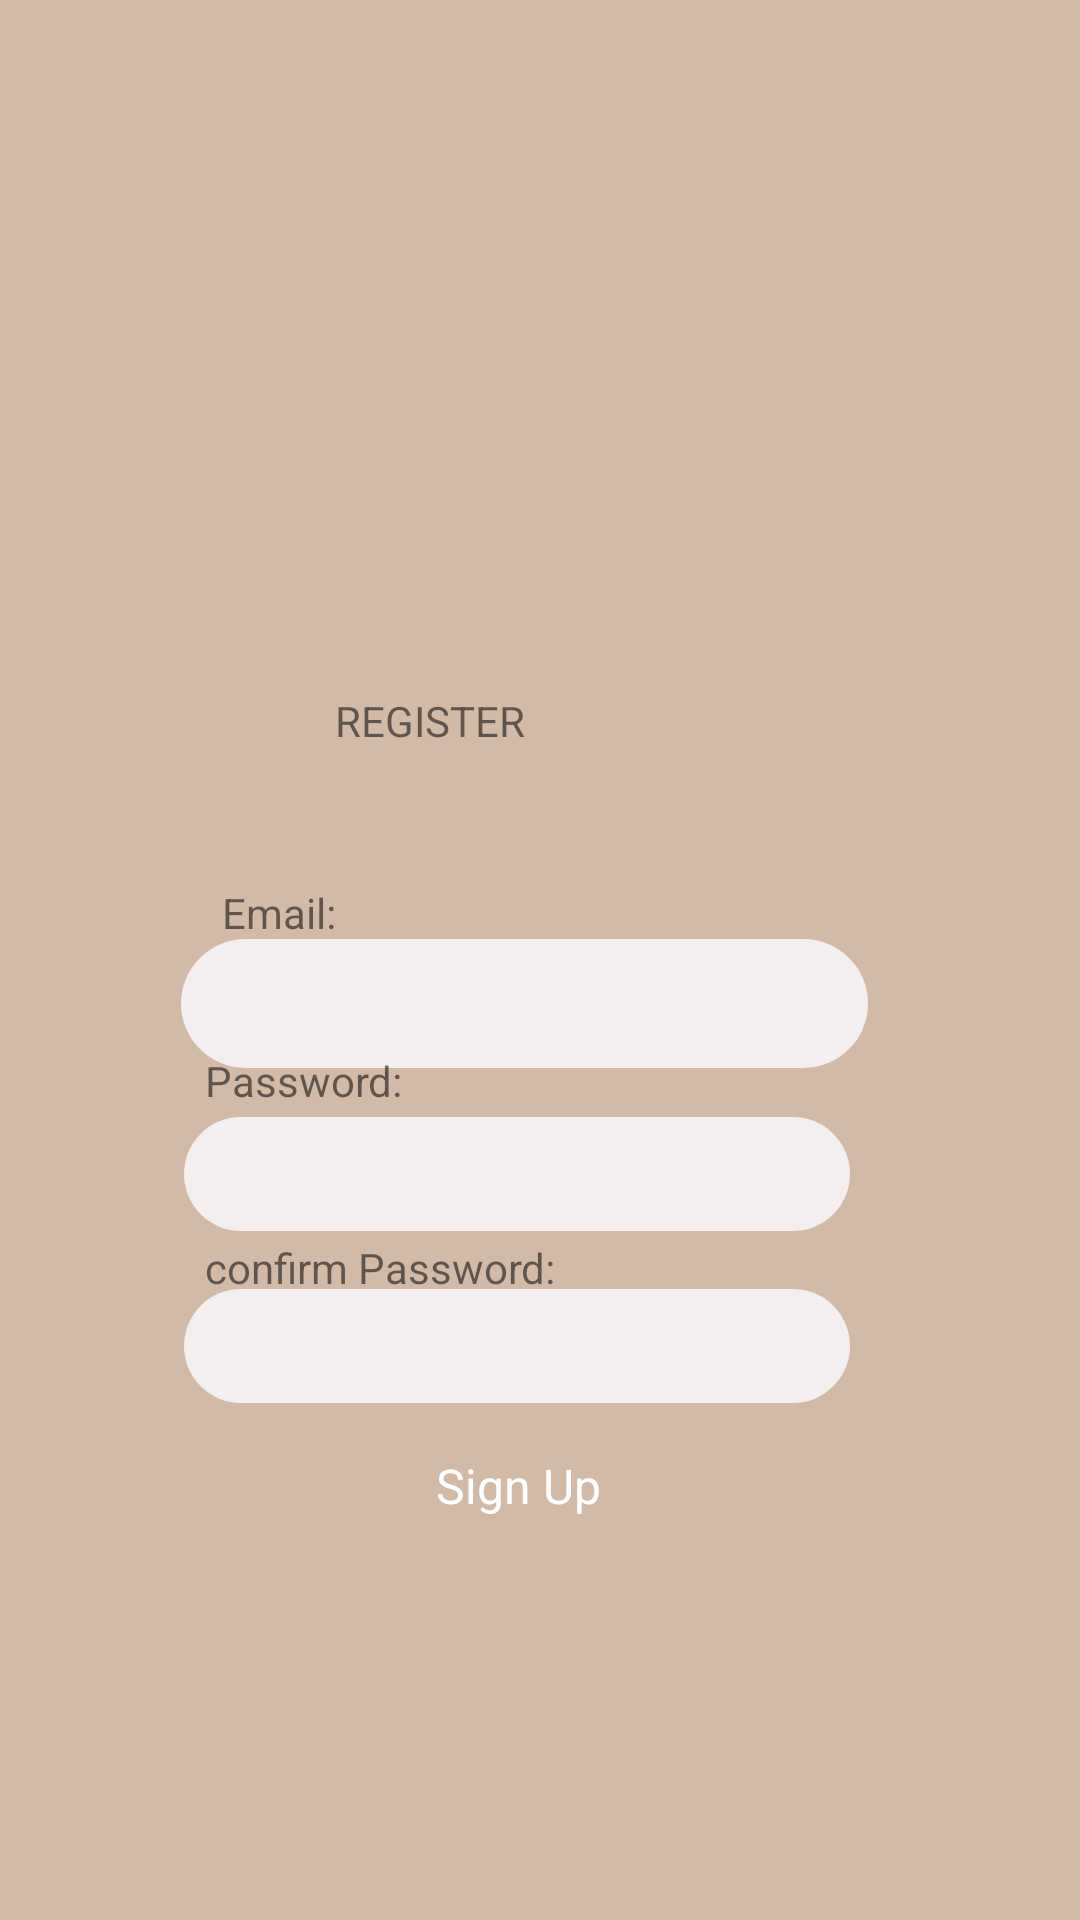

Write the Android layout XML for this screen, with the resource values it uses.
<!-- AndroidManifest.xml: application theme Theme.SoulSync -->
<!-- res/layout/registerview.xml -->
<?xml version="1.0" encoding="utf-8"?>
<androidx.constraintlayout.widget.ConstraintLayout
    xmlns:android="http://schemas.android.com/apk/res/android"
    xmlns:tools="http://schemas.android.com/tools"
    xmlns:app="http://schemas.android.com/apk/res-auto"
    android:layout_width="match_parent"
    android:layout_height="match_parent"
    tools:context=".RegisterActivity">

    <androidx.constraintlayout.widget.ConstraintLayout
        android:layout_width="match_parent"
        android:layout_height="match_parent"
        android:background="#D2BAA8"
        app:layout_constraintEnd_toEndOf="parent"
        app:layout_constraintStart_toStartOf="parent"
        tools:layout_editor_absoluteY="-100dp">

        <androidx.constraintlayout.widget.ConstraintLayout
            android:id="@+id/constraintLayout"
            android:layout_width="match_parent"
            android:layout_height="match_parent"
            android:layout_marginTop="16dp"
            android:background="#D2BAA8"
            app:layout_constraintEnd_toEndOf="parent"
            app:layout_constraintHorizontal_bias="0.0"
            app:layout_constraintStart_toStartOf="parent"
            app:layout_constraintTop_toTopOf="parent">

            <EditText
                android:id="@+id/userName2"
                android:layout_width="229dp"
                android:layout_height="43dp"
                android:background="@drawable/whitbg"
                app:layout_constraintBottom_toBottomOf="parent"
                app:layout_constraintEnd_toEndOf="parent"
                app:layout_constraintHorizontal_bias="0.461"
                app:layout_constraintStart_toStartOf="parent"
                app:layout_constraintTop_toTopOf="parent"
                app:layout_constraintVertical_bias="0.511">

            </EditText>

            <Button
                android:id="@+id/Login"
                android:layout_width="235dp"
                android:layout_height="41dp"
                android:background="@drawable/bluebutton"
                android:backgroundTint="#455154"
                android:text="Sign Up"
                android:textAllCaps="false"
                android:textAppearance="@null"
                android:textColor="@color/white"
                android:textColorHighlight="@null"
                android:textColorLink="@null"
                android:textSize="16sp"
                app:layout_constraintBottom_toBottomOf="parent"
                app:layout_constraintEnd_toEndOf="parent"
                app:layout_constraintHorizontal_bias="0.443"
                app:layout_constraintStart_toStartOf="parent"
                app:layout_constraintTop_toTopOf="parent"
                app:layout_constraintVertical_bias="0.787" />

            <TextView
                android:id="@+id/textView1"
                android:layout_width="137dp"
                android:layout_height="36dp"
                android:text="Password:"
                app:layout_constraintBottom_toBottomOf="parent"
                app:layout_constraintEnd_toEndOf="parent"
                app:layout_constraintHorizontal_bias="0.306"
                app:layout_constraintStart_toStartOf="parent"
                app:layout_constraintTop_toTopOf="parent"
                app:layout_constraintVertical_bias="0.569" />

            <TextView
                android:id="@+id/textView3"
                android:layout_width="137dp"
                android:layout_height="36dp"
                android:text="confirm Password:"
                app:layout_constraintBottom_toBottomOf="parent"
                app:layout_constraintEnd_toEndOf="parent"
                app:layout_constraintHorizontal_bias="0.306"
                app:layout_constraintStart_toStartOf="parent"
                app:layout_constraintTop_toTopOf="parent"
                app:layout_constraintVertical_bias="0.675" />

            <TextView
                android:id="@+id/textView2"
                android:layout_width="137dp"
                android:layout_height="36dp"
                android:text="Email:"
                app:layout_constraintBottom_toBottomOf="parent"
                app:layout_constraintEnd_toEndOf="parent"
                app:layout_constraintHorizontal_bias="0.332"
                app:layout_constraintStart_toStartOf="parent"
                app:layout_constraintTop_toTopOf="parent"
                app:layout_constraintVertical_bias="0.474" />

            <TextView
                android:id="@+id/textView4"
                android:layout_width="137dp"
                android:layout_height="36dp"
                android:text="REGISTER"
                app:layout_constraintBottom_toBottomOf="parent"
                app:layout_constraintEnd_toEndOf="parent"
                app:layout_constraintStart_toStartOf="parent"
                app:layout_constraintTop_toTopOf="parent"
                app:layout_constraintVertical_bias="0.365" />

            <EditText
                android:id="@+id/userName"
                android:layout_width="222dp"
                android:layout_height="38dp"
                android:background="@drawable/whitbg"
                app:layout_constraintBottom_toBottomOf="parent"
                app:layout_constraintEnd_toEndOf="parent"
                app:layout_constraintHorizontal_bias="0.444"
                app:layout_constraintStart_toStartOf="parent"
                app:layout_constraintTop_toTopOf="parent"
                app:layout_constraintVertical_bias="0.608"></EditText>

            <EditText
                android:id="@+id/userName3"
                android:layout_width="222dp"
                android:layout_height="38dp"
                android:background="@drawable/whitbg"
                app:layout_constraintBottom_toBottomOf="parent"
                app:layout_constraintEnd_toEndOf="parent"
                app:layout_constraintHorizontal_bias="0.444"
                app:layout_constraintStart_toStartOf="parent"
                app:layout_constraintTop_toTopOf="parent"
                app:layout_constraintVertical_bias="0.706"></EditText>

            <ImageView
                android:id="@+id/imageView"
                android:layout_width="324dp"
                android:layout_height="279dp"
                app:layout_constraintBottom_toBottomOf="parent"
                app:layout_constraintEnd_toEndOf="parent"
                app:layout_constraintHorizontal_bias="0.492"
                app:layout_constraintStart_toStartOf="parent"
                app:layout_constraintTop_toTopOf="parent"
                app:layout_constraintVertical_bias="0.045"
                app:srcCompat="@drawable/img" />

        </androidx.constraintlayout.widget.ConstraintLayout>

    </androidx.constraintlayout.widget.ConstraintLayout>
</androidx.constraintlayout.widget.ConstraintLayout>
<!-- resources referenced by this layout -->
<resources>
  <color name="white">#FFFFFFFF</color>
  <!-- drawable whitbg (drawable) -->
  <?xml version="1.0" encoding="utf-8"?>
  <shape xmlns:android="http://schemas.android.com/apk/res/android"
      android:shape="rectangle">
      <corners android:radius="25dp">
  
      </corners>
      <solid android:color="#F4EEEE" />
  </shape>
  <style name="Theme.SoulSync" parent="Base.Theme.SoulSync" />
  <style name="Base.Theme.SoulSync" parent="Theme.AppCompat.DayNight.NoActionBar">
          
          
      </style>
</resources>
